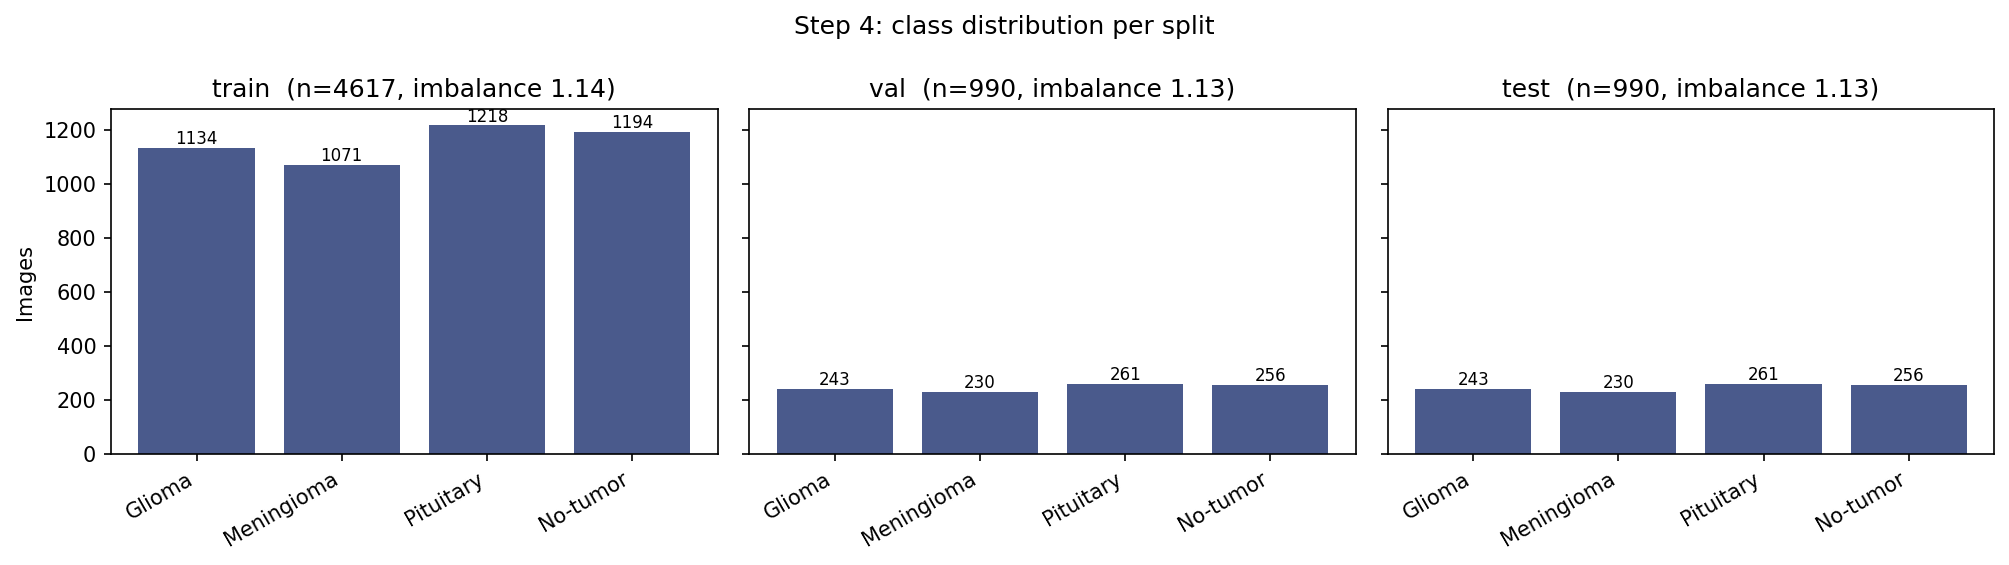

Values plotted in this chart, from the file beside it:
split, class_name, label, count, fraction
train, Glioma, 0, 1134, 0.2456
train, Meningioma, 1, 1071, 0.232
train, Pituitary, 2, 1218, 0.2638
train, No-tumor, 3, 1194, 0.2586
val, Glioma, 0, 243, 0.2455
val, Meningioma, 1, 230, 0.2323
val, Pituitary, 2, 261, 0.2636
val, No-tumor, 3, 256, 0.2586
test, Glioma, 0, 243, 0.2455
test, Meningioma, 1, 230, 0.2323
test, Pituitary, 2, 261, 0.2636
test, No-tumor, 3, 256, 0.2586
